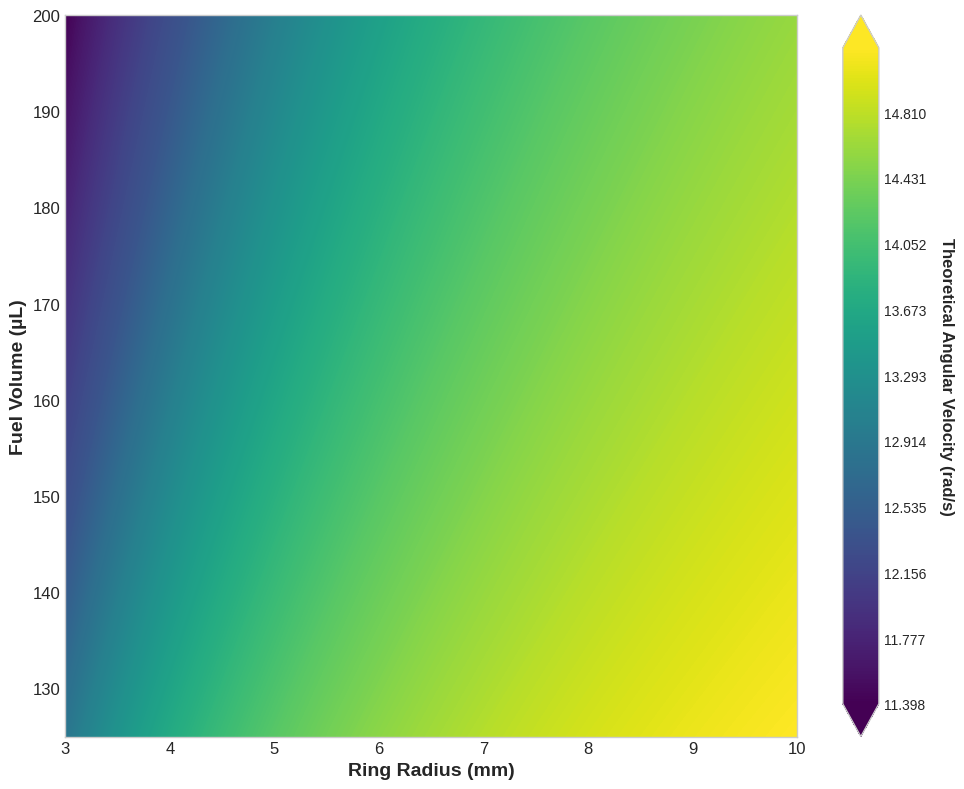

Write the Python code that produced this figure.
import numpy as np
import matplotlib.pyplot as plt
from matplotlib.colors import LinearSegmentedColormap, Normalize

# Set a clean style
plt.style.use('seaborn-v0_8-whitegrid')

# ============== Adjusted Physical Parameters (Theoretical Model) ==============
T_u = 300  # Unburned gas temperature (K)
T_b = 1900  # Burned gas temperature (K)
E_a = 120000  # Activation energy (J/mol)
R_u = 8.314  # Universal gas constant (J/mol·K)
lambda_th = 0.025  # Thermal conductivity (W/m·K)
rho = 1.2  # Density (kg/m³)
c_p = 1000  # Specific heat capacity (J/kg·K)
D_m = 2.5e-5  # Mass diffusivity (m²/s)

alpha_th = lambda_th / (rho * c_p)
Le = alpha_th / D_m
sigma = T_b / T_u
beta = E_a * (T_b - T_u) / (R_u * T_b**2)
Ma = ((sigma - 1) / (2 * sigma)) * np.log(sigma) + (beta * (Le - 1)) / (2 * sigma)

s_L = 0.25  # m/s (25 cm/s)
delta_L = 0.35e-3  # Flame thickness (0.35 mm)

ring_diameter = 100  # mm
ring_radius = ring_diameter / 2  # mm
ring_radius_m = ring_radius * 1e-3  # Convert to meters

def volume_to_height(volume_ul, channel_width):
    volume_mm3 = volume_ul
    circumference = 2 * np.pi * ring_radius
    channel_area = circumference * channel_width
    height_mm = volume_mm3 / channel_area
    return height_mm

def calculate_acceleration_factor(BR, fuel_height_mm):
    if BR < 1:
        base_factor = BR**0.9
    else:
        base_factor = 1 + 1.5 * (1 - np.exp(-0.5 * (BR - 1)))
    
    if fuel_height_mm < 0.15:
        height_factor = 1 + 0.3 * (0.15 - fuel_height_mm) / 0.15
    else:
        height_factor = 1 - 0.2 * (fuel_height_mm - 0.15) / 0.15
    
    return base_factor * height_factor

def calculate_flame_speed(channel_diameter_m, fuel_height_m):
    fuel_height_mm = fuel_height_m * 1000
    curvature_factor = 1 - Ma * delta_L / ring_radius_m
    curvature_factor = np.clip(curvature_factor, 0.9, 1.2)
    BR = channel_diameter_m / fuel_height_m if fuel_height_m > 0 else 0
    acceleration_factor = calculate_acceleration_factor(BR, fuel_height_mm)
    v = s_L * curvature_factor * acceleration_factor
    return v

def calculate_angular_velocity(flame_speed, ring_radius_m):
    return flame_speed / ring_radius_m

# ============== Create 2D Analysis Grid (Theoretical Model) ==============
# Define the range for channel width and fuel volume to match experimental data
channel_width_range = np.linspace(3, 10, 200)
fuel_volume_range = np.linspace(125, 200, 200)

X, Y = np.meshgrid(channel_width_range, fuel_volume_range)

Z = np.zeros_like(X)
for i in range(X.shape[0]):
    for j in range(X.shape[1]):
        channel_width_mm = X[i, j]
        fuel_volume_ul = Y[i, j]
        channel_width_m = channel_width_mm * 1e-3
        height_mm = volume_to_height(fuel_volume_ul, channel_width_mm)
        height_m = height_mm * 1e-3
        v = calculate_flame_speed(channel_width_m, height_m)
        omega = calculate_angular_velocity(v, ring_radius_m)
        Z[i, j] = omega

# ============== Create Combined Plot ==============
fig, ax = plt.subplots(figsize=(10, 8))

# Define custom levels for the theoretical contour plot
levels = np.linspace(Z.min(), Z.max(), 500)
contourf = ax.contourf(X, Y, Z, levels=levels, cmap='viridis', extend='both')
cbar = fig.colorbar(contourf, ax=ax)
cbar.set_label('Theoretical Angular Velocity (rad/s)', rotation=270, labelpad=20, fontsize=12, fontweight='bold')
cbar.ax.tick_params(labelsize=10)

# Set labels and title
ax.set_xlabel('Ring Radius (mm)', fontsize=14, fontweight='bold')
ax.set_ylabel('Fuel Volume (µL)', fontsize=14, fontweight='bold')
ax.tick_params(axis='both', which='major', labelsize=12)
ax.grid(False)

plt.tight_layout()
plt.show()
